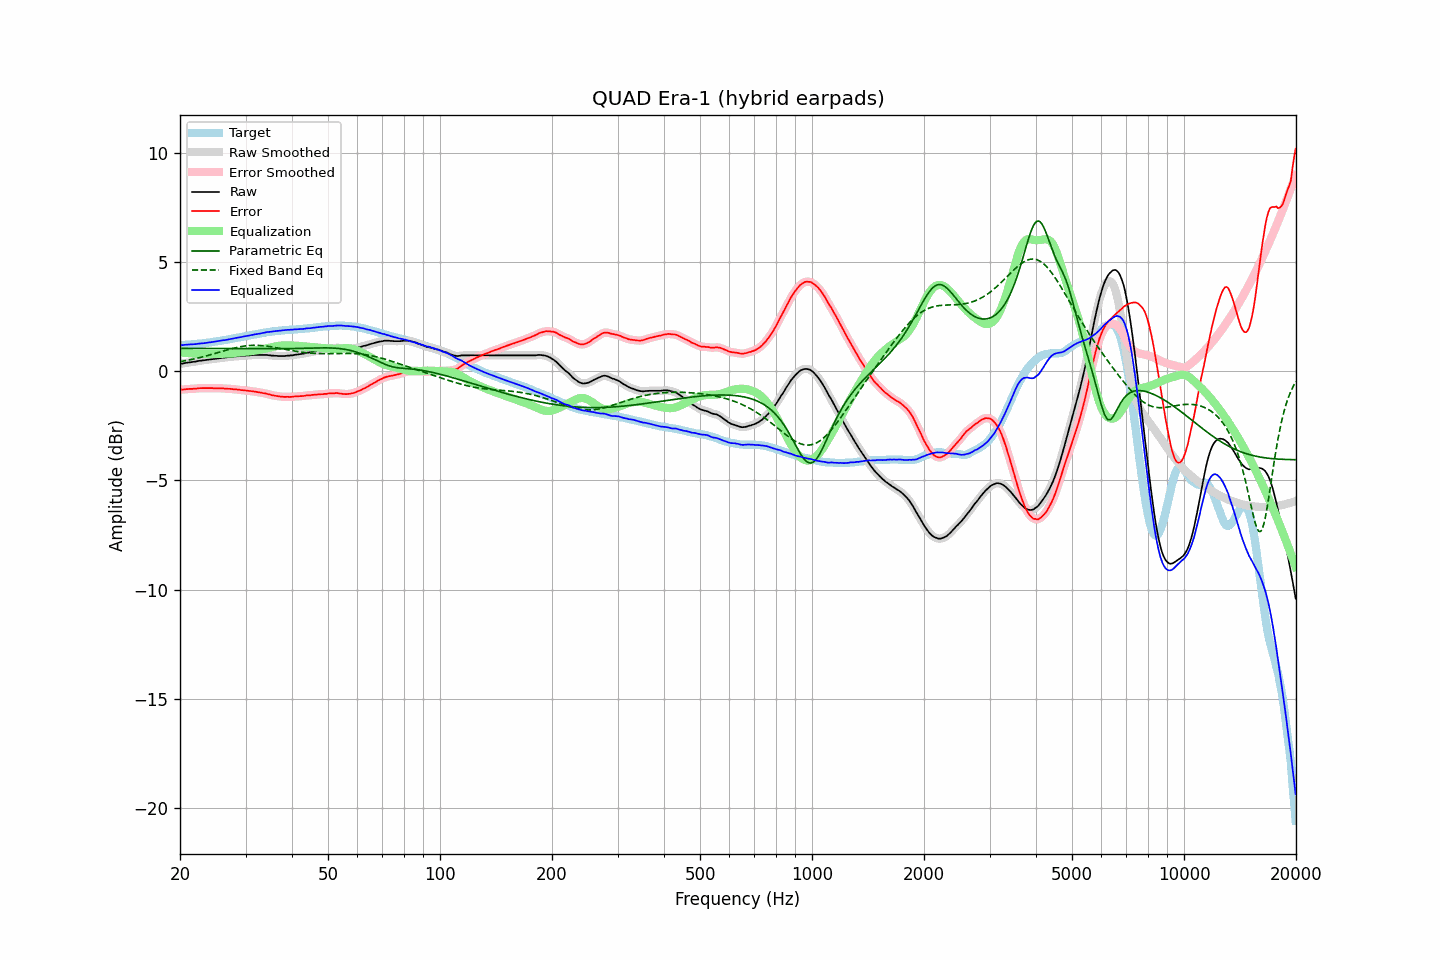

The data file committed next to this chart (first rows):
frequency, raw, error, smoothed, error_smoothed, equalization, parametric_eq, fixed_band_eq, equalized_raw, equalized_smoothed, target
20.00, 0.33, -0.86, 0.33, -0.85, 0.85, 1.04, 0.43, 1.18, 1.18, 1.19
20.20, 0.34, -0.85, 0.34, -0.85, 0.85, 1.04, 0.44, 1.19, 1.19, 1.18
20.40, 0.35, -0.85, 0.35, -0.84, 0.84, 1.04, 0.46, 1.19, 1.20, 1.19
20.61, 0.37, -0.84, 0.37, -0.83, 0.84, 1.04, 0.47, 1.20, 1.20, 1.20
20.81, 0.38, -0.82, 0.38, -0.83, 0.83, 1.04, 0.48, 1.21, 1.21, 1.20
21.02, 0.39, -0.82, 0.39, -0.82, 0.82, 1.04, 0.50, 1.21, 1.21, 1.21
21.23, 0.40, -0.81, 0.40, -0.82, 0.82, 1.04, 0.51, 1.22, 1.22, 1.21
21.44, 0.41, -0.81, 0.41, -0.81, 0.81, 1.04, 0.53, 1.22, 1.22, 1.22
21.66, 0.42, -0.81, 0.42, -0.81, 0.81, 1.04, 0.55, 1.23, 1.23, 1.23
21.87, 0.43, -0.80, 0.43, -0.81, 0.80, 1.04, 0.56, 1.23, 1.23, 1.23
22.09, 0.44, -0.80, 0.44, -0.80, 0.80, 1.04, 0.58, 1.24, 1.24, 1.24
22.31, 0.46, -0.79, 0.46, -0.79, 0.79, 1.04, 0.60, 1.25, 1.25, 1.25
22.54, 0.47, -0.78, 0.47, -0.79, 0.79, 1.04, 0.61, 1.26, 1.26, 1.25
22.76, 0.48, -0.78, 0.48, -0.78, 0.78, 1.04, 0.63, 1.26, 1.26, 1.26
22.99, 0.49, -0.78, 0.49, -0.78, 0.78, 1.03, 0.65, 1.27, 1.27, 1.27
23.22, 0.50, -0.78, 0.50, -0.78, 0.78, 1.03, 0.67, 1.28, 1.28, 1.28
23.45, 0.51, -0.78, 0.51, -0.78, 0.78, 1.03, 0.69, 1.29, 1.29, 1.29
23.69, 0.52, -0.78, 0.52, -0.78, 0.78, 1.03, 0.71, 1.30, 1.30, 1.30
23.92, 0.53, -0.78, 0.53, -0.78, 0.78, 1.03, 0.73, 1.31, 1.31, 1.31
24.16, 0.54, -0.78, 0.54, -0.78, 0.78, 1.03, 0.75, 1.32, 1.32, 1.32
24.40, 0.55, -0.78, 0.55, -0.78, 0.78, 1.03, 0.77, 1.33, 1.33, 1.33
24.65, 0.56, -0.79, 0.56, -0.78, 0.78, 1.03, 0.79, 1.34, 1.34, 1.35
24.89, 0.57, -0.79, 0.57, -0.79, 0.78, 1.03, 0.81, 1.35, 1.35, 1.36
25.14, 0.58, -0.79, 0.58, -0.79, 0.78, 1.03, 0.83, 1.36, 1.36, 1.37
25.39, 0.59, -0.79, 0.59, -0.79, 0.79, 1.03, 0.86, 1.38, 1.38, 1.37
25.65, 0.60, -0.78, 0.60, -0.79, 0.79, 1.03, 0.88, 1.39, 1.39, 1.38
25.91, 0.61, -0.79, 0.61, -0.79, 0.79, 1.03, 0.90, 1.40, 1.40, 1.40
26.16, 0.62, -0.79, 0.62, -0.80, 0.79, 1.03, 0.92, 1.41, 1.41, 1.41
26.43, 0.62, -0.80, 0.62, -0.80, 0.80, 1.03, 0.94, 1.42, 1.42, 1.42
26.69, 0.63, -0.80, 0.63, -0.80, 0.80, 1.03, 0.96, 1.43, 1.43, 1.43
26.96, 0.64, -0.81, 0.64, -0.81, 0.81, 1.03, 0.98, 1.45, 1.45, 1.45
27.23, 0.65, -0.81, 0.65, -0.81, 0.81, 1.03, 1.00, 1.46, 1.46, 1.46
27.50, 0.66, -0.82, 0.66, -0.82, 0.82, 1.03, 1.02, 1.48, 1.48, 1.48
27.77, 0.66, -0.83, 0.66, -0.83, 0.83, 1.03, 1.04, 1.49, 1.49, 1.49
28.05, 0.67, -0.84, 0.67, -0.84, 0.83, 1.03, 1.06, 1.50, 1.50, 1.51
28.33, 0.68, -0.84, 0.68, -0.84, 0.84, 1.03, 1.08, 1.52, 1.52, 1.52
28.62, 0.68, -0.86, 0.68, -0.85, 0.85, 1.03, 1.09, 1.53, 1.53, 1.53
28.90, 0.69, -0.85, 0.69, -0.86, 0.86, 1.03, 1.11, 1.55, 1.54, 1.54
29.19, 0.69, -0.87, 0.69, -0.87, 0.87, 1.03, 1.12, 1.56, 1.56, 1.56
29.48, 0.70, -0.87, 0.70, -0.87, 0.87, 1.02, 1.13, 1.57, 1.57, 1.57
29.78, 0.71, -0.88, 0.71, -0.88, 0.88, 1.02, 1.15, 1.59, 1.59, 1.59
30.08, 0.71, -0.89, 0.71, -0.89, 0.89, 1.02, 1.15, 1.60, 1.60, 1.60
30.38, 0.72, -0.90, 0.72, -0.90, 0.90, 1.02, 1.16, 1.62, 1.62, 1.62
30.68, 0.72, -0.91, 0.72, -0.91, 0.91, 1.02, 1.17, 1.63, 1.63, 1.63
30.99, 0.73, -0.92, 0.73, -0.92, 0.92, 1.02, 1.18, 1.64, 1.64, 1.65
31.30, 0.73, -0.92, 0.73, -0.92, 0.92, 1.02, 1.18, 1.65, 1.66, 1.65
31.61, 0.74, -0.93, 0.74, -0.93, 0.94, 1.02, 1.18, 1.67, 1.67, 1.67
31.93, 0.74, -0.94, 0.74, -0.94, 0.95, 1.02, 1.18, 1.69, 1.68, 1.68
32.24, 0.74, -0.96, 0.74, -0.96, 0.96, 1.02, 1.18, 1.70, 1.70, 1.70
32.57, 0.74, -0.97, 0.74, -0.97, 0.97, 1.02, 1.18, 1.71, 1.71, 1.71
32.89, 0.74, -0.99, 0.74, -0.99, 0.98, 1.02, 1.17, 1.72, 1.72, 1.73
33.22, 0.74, -1.00, 0.74, -1.00, 1.00, 1.02, 1.17, 1.74, 1.74, 1.73
33.55, 0.74, -1.01, 0.74, -1.01, 1.01, 1.02, 1.16, 1.75, 1.75, 1.75
33.89, 0.74, -1.02, 0.74, -1.02, 1.03, 1.02, 1.15, 1.77, 1.77, 1.76
34.23, 0.74, -1.04, 0.74, -1.04, 1.04, 1.02, 1.14, 1.78, 1.78, 1.78
34.57, 0.73, -1.06, 0.73, -1.06, 1.06, 1.02, 1.13, 1.79, 1.79, 1.79
34.92, 0.72, -1.08, 0.72, -1.08, 1.08, 1.02, 1.12, 1.80, 1.80, 1.79
35.27, 0.71, -1.10, 0.71, -1.10, 1.09, 1.02, 1.11, 1.80, 1.81, 1.81
35.62, 0.71, -1.11, 0.71, -1.11, 1.11, 1.02, 1.10, 1.82, 1.82, 1.82
35.97, 0.70, -1.13, 0.70, -1.13, 1.13, 1.02, 1.08, 1.83, 1.83, 1.83
... 635 more rows
